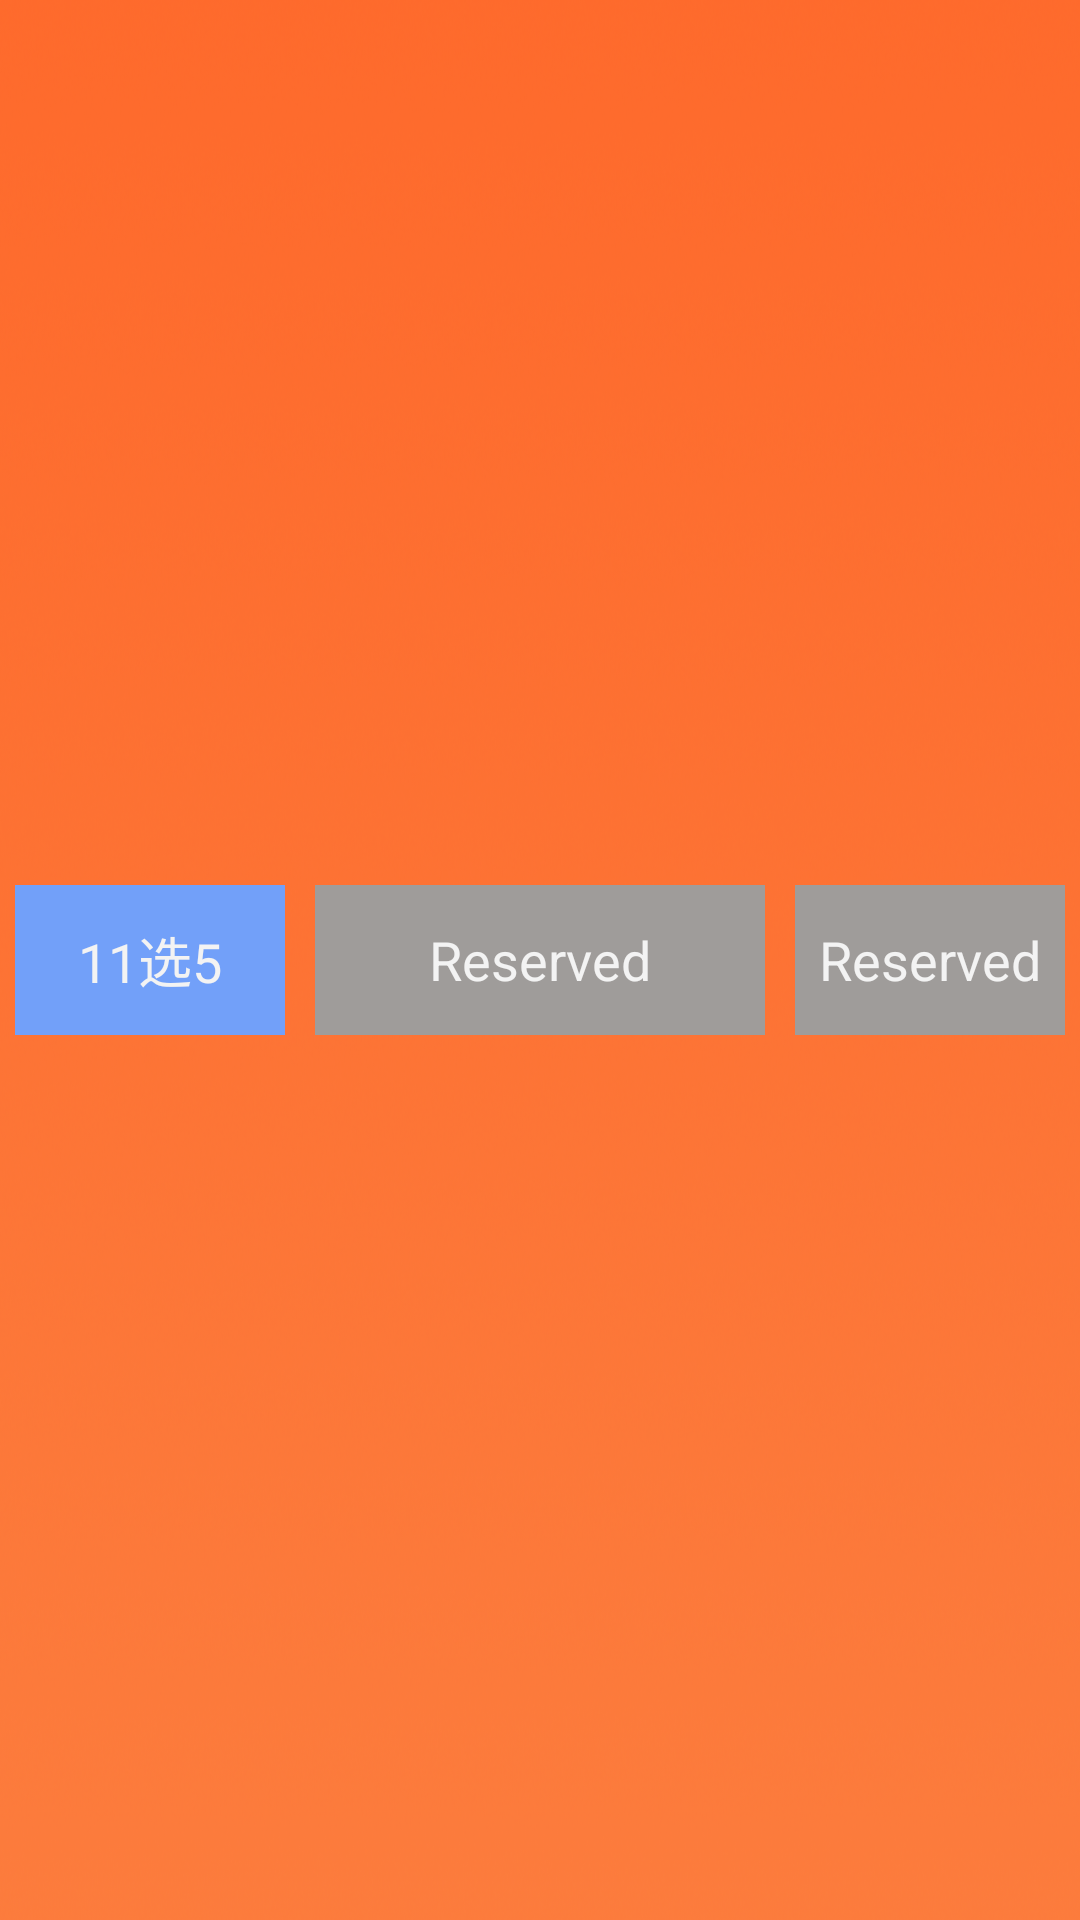

Produce the Android XML layout that renders to this screen, including the resource entries it uses.
<!-- AndroidManifest.xml: activity theme android:Theme.Holo.NoActionBar -->
<!-- res/layout/activity_select.xml -->
<?xml version="1.0" encoding="utf-8"?>
<RelativeLayout xmlns:android="http://schemas.android.com/apk/res/android"
    android:id="@+id/ll_parent"
    android:layout_width="fill_parent"
    android:layout_height="fill_parent" 
    android:background="@drawable/select" >
	<Button
	   android:id="@+id/elenven_choose_five"
	   android:layout_width="150dp"
	   android:layout_height="50dp"
	   android:layout_centerVertical="true"
	   android:layout_marginLeft="5dp"
	   android:layout_marginRight="5dp"
	   android:layout_toLeftOf="@+id/reserved1"
	   android:background="@drawable/button_back"
	   android:text="@+string/eleven_choose_five" />
	<Button
	   android:id="@+id/reserved1"
	   android:layout_width="150dp"
	   android:layout_height="50dp"
	   android:layout_centerInParent="true"
	   android:layout_marginLeft="5dp"
	   android:layout_marginRight="5dp"
	   android:background="@drawable/button_back3"
	   android:text="@+string/reserved1" />
	<Button
	   android:id="@+id/reserved2"
	   android:layout_width="150dp"
	   android:layout_height="50dp"
	   android:layout_centerVertical="true"
	   android:layout_marginLeft="5dp"
	   android:layout_marginRight="5dp"
	   android:layout_toRightOf="@+id/reserved1"
	   android:background="@drawable/button_back3"
	   android:text="@+string/reserved2"  />
</RelativeLayout>
<!-- resources referenced by this layout -->
<resources>
  <!-- drawable button_back: png bitmap (drawable-xhdpi, 2836 bytes) -->
  <!-- drawable button_back3: png bitmap (drawable-xhdpi, 2836 bytes) -->
  <!-- drawable select: png bitmap (drawable-xhdpi, 655333 bytes) -->
  <string name="eleven_choose_five">11选5</string>
  <string name="reserved1">Reserved</string>
  <string name="reserved2">Reserved</string>
</resources>
